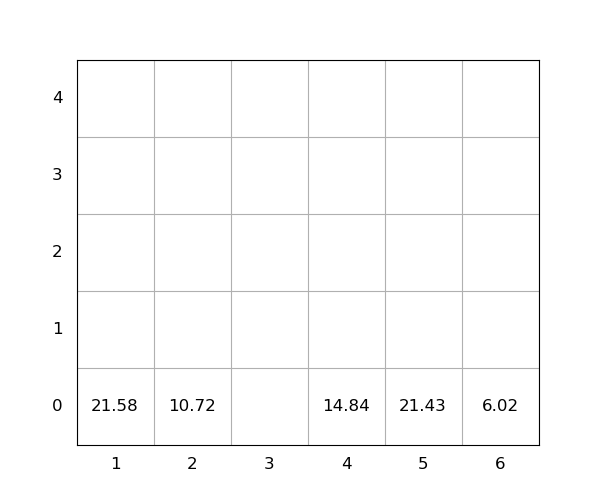

Source data for this figure (header and first rows):
idx, loc_x, loc_y, loc_z, weight, group, score, seq, reloc, size(ft)
1, 2, 0, 0, 10.72, 0, 10.72, 0, 0, 20
2, 1, 0, 0, 21.58, 0, 21.58, 0, 0, 20
3, 6, 0, 0, 6.02, 0, 6.02, 1, 0, 20
4, 5, 0, 0, 21.43, 0, 21.43, 2, 0, 20
5, 4, 0, 0, 14.84, 0, 14.84, 3, 0, 20
